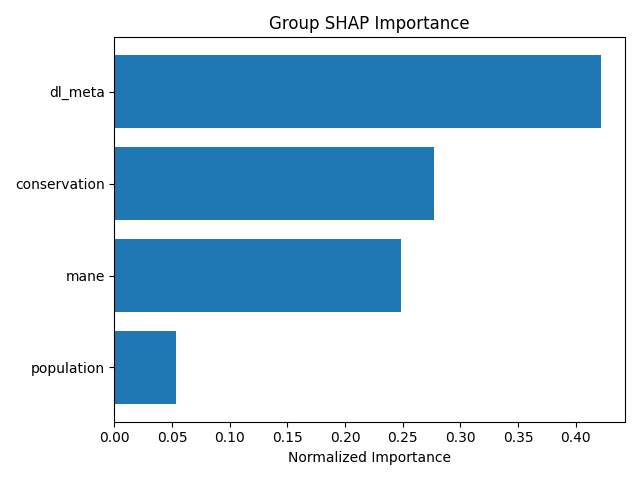

Data behind this chart, as committed beside it:
group, mean_importance, std_importance, num_features, normalized_importance
dl_meta, 0.1136, 0.5737, 19, 0.4216
conservation, 0.07457, 0.2371, 7, 0.2766
mane, 0.06688, 0.2204, 2, 0.2481
population, 0.01445, 0.04045, 6, 0.0536
